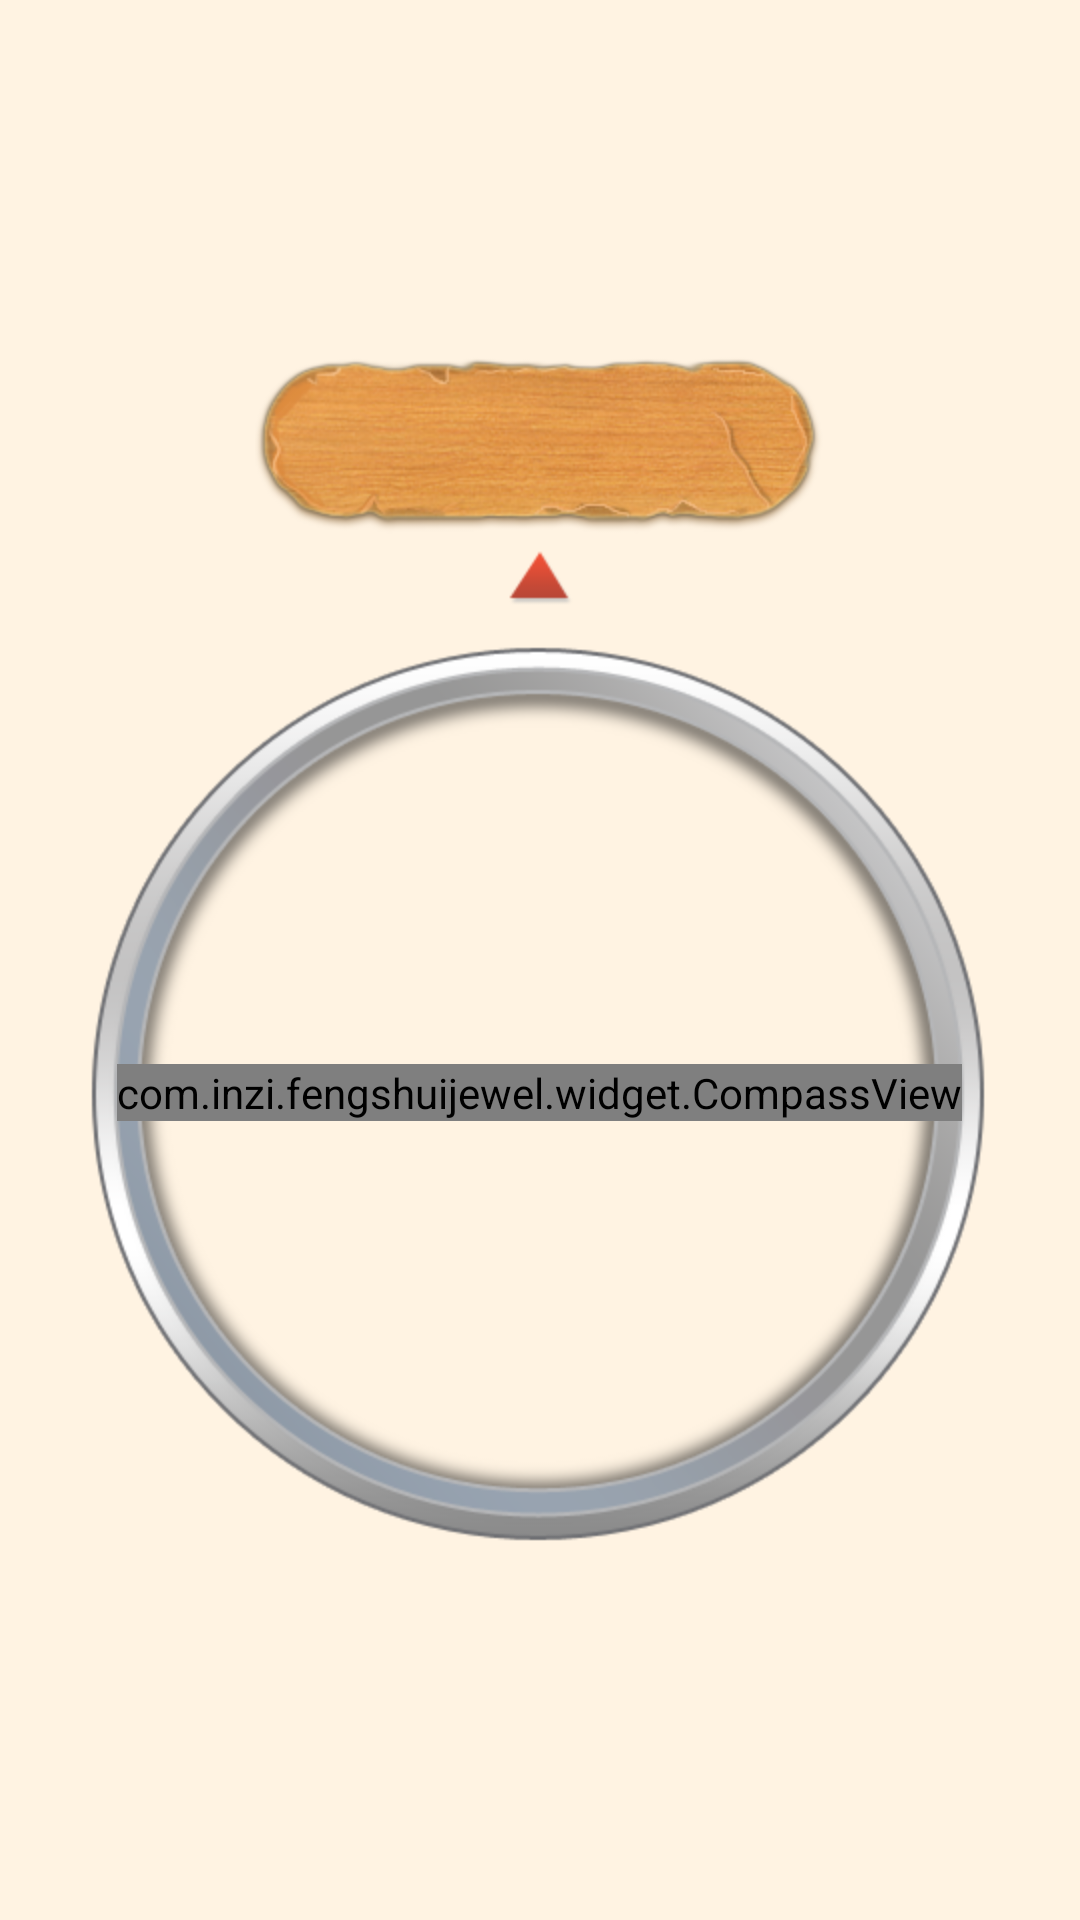

This screen was rendered from an Android layout file. Write that file and the resources it references.
<!-- AndroidManifest.xml: fallback theme Theme.MaterialComponents.DayNight.NoActionBar -->
<!-- res/layout/activity_compass.xml -->
<?xml version="1.0" encoding="utf-8"?>
<LinearLayout android:orientation="vertical" android:background="@drawable/main_center_back" android:layout_width="fill_parent" android:layout_height="fill_parent"
  xmlns:android="http://schemas.android.com/apk/res/android">
    <LinearLayout android:orientation="vertical" android:id="@id/view_compass" android:layout_width="fill_parent" android:layout_height="fill_parent">
        <LinearLayout android:layout_width="fill_parent" android:layout_height="0.0dip" android:layout_weight="1.0" />
        <LinearLayout android:gravity="center_vertical" android:layout_gravity="center_horizontal" android:background="@drawable/prompt" android:layout_width="wrap_content" android:layout_height="wrap_content">
            <LinearLayout android:gravity="right|center" android:orientation="horizontal" android:id="@id/layout_direction" android:layout_width="0.0dip" android:layout_height="fill_parent" android:layout_weight="1.0" />
            <ImageView android:layout_width="0.0dip" android:layout_height="fill_parent" android:layout_weight="0.3" />
            <LinearLayout android:gravity="left|center" android:orientation="horizontal" android:id="@id/layout_angle" android:layout_width="0.0dip" android:layout_height="fill_parent" android:layout_weight="1.0" />
        </LinearLayout>
        <LinearLayout android:orientation="vertical" android:layout_width="fill_parent" android:layout_height="wrap_content">
            <ImageView android:layout_gravity="center" android:layout_width="wrap_content" android:layout_height="wrap_content" android:src="@drawable/jiantou" />
        </LinearLayout>
        <LinearLayout android:gravity="center_vertical" android:orientation="horizontal" android:layout_width="fill_parent" android:layout_height="wrap_content">
            <FrameLayout android:layout_gravity="center" android:layout_width="fill_parent" android:layout_height="wrap_content">
                <ImageView android:layout_gravity="center" android:layout_width="wrap_content" android:layout_height="wrap_content" android:src="@drawable/background_compass" />
                <com.inzi.fengshuijewel.widget.CompassView android:layout_gravity="center" android:id="@id/compass_pointer" android:layout_width="wrap_content" android:layout_height="wrap_content" android:src="@drawable/compass" />
            </FrameLayout>
        </LinearLayout>
        <LinearLayout android:layout_width="fill_parent" android:layout_height="0.0dip" android:layout_weight="1.0" />
    </LinearLayout>
</LinearLayout>
<!-- resources referenced by this layout -->
<resources>
  <!-- drawable background_compass: png bitmap (drawable-hdpi, 68205 bytes) -->
  <!-- drawable compass: png bitmap (drawable-hdpi, 157254 bytes) -->
  <!-- drawable jiantou: png bitmap (drawable-hdpi, 942 bytes) -->
  <!-- drawable main_center_back: png bitmap (drawable-hdpi, 468 bytes) -->
  <!-- drawable prompt: png bitmap (drawable-hdpi, 45904 bytes) -->
</resources>
